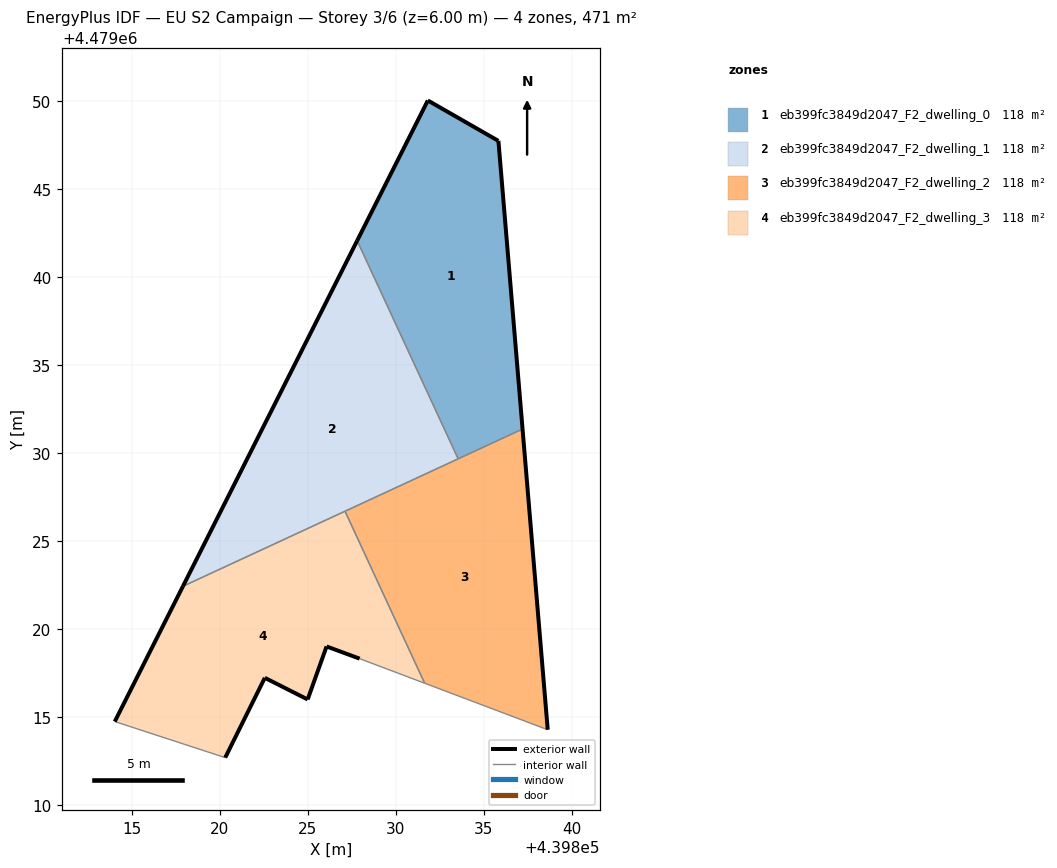
=== STOREY PLAN SPEC (per zone: floor XY polygon, exterior-wall plan segments, windows/doors) ===
zone 1: eb399fc3849d2047_F2_dwelling_0  (117.6 m²)
  floor: (439837.20, 4479031.36) (439835.83, 4479047.72) (439831.82, 4479050.02) (439827.81, 4479042.06) (439833.55, 4479029.66)
  exterior wall: (439827.81, 4479042.06) – (439831.82, 4479050.02)  [8.9 m]
  exterior wall: (439831.82, 4479050.02) – (439835.83, 4479047.72)  [4.6 m]
  exterior wall: (439835.83, 4479047.72) – (439837.20, 4479031.36)  [16.4 m]
  interior walls: 2
zone 2: eb399fc3849d2047_F2_dwelling_1  (117.6 m²)
  floor: (439833.55, 4479029.66) (439827.81, 4479042.06) (439817.91, 4479022.42)
  exterior wall: (439817.91, 4479022.42) – (439827.81, 4479042.06)  [22.0 m]
  interior walls: 3
zone 3: eb399fc3849d2047_F2_dwelling_2  (117.6 m²)
  floor: (439838.63, 4479014.28) (439837.20, 4479031.36) (439827.12, 4479026.69) (439831.64, 4479016.92)
  exterior wall: (439837.20, 4479031.36) – (439838.63, 4479014.28)  [17.1 m]
  interior walls: 4
zone 4: eb399fc3849d2047_F2_dwelling_3  (117.6 m²)
  floor: (439831.64, 4479016.92) (439827.12, 4479026.69) (439817.91, 4479022.42) (439814.04, 4479014.74) (439820.31, 4479012.69) (439822.56, 4479017.22) (439825.00, 4479016.00) (439826.07, 4479019.01) (439827.95, 4479018.31)
  exterior wall: (439827.95, 4479018.31) – (439826.07, 4479019.01)  [2.0 m]
  exterior wall: (439826.07, 4479019.01) – (439825.00, 4479016.00)  [3.2 m]
  exterior wall: (439825.00, 4479016.00) – (439822.56, 4479017.22)  [2.7 m]
  exterior wall: (439822.56, 4479017.22) – (439820.31, 4479012.69)  [5.1 m]
  exterior wall: (439814.04, 4479014.74) – (439817.91, 4479022.42)  [8.6 m]
  interior walls: 4

=== DERIVED (storey summary) ===
Building: EU S2 Campaign
Storey: 3 of 6  (floor level z = 6.00 m)
Storey gross floor area: 470.6 m²
Zones on this storey: 4
  - eb399fc3849d2047_F2_dwelling_0: floor 117.6 m²; exterior wall 30.0 m (89.9 m²); WWR 0.0%
  - eb399fc3849d2047_F2_dwelling_1: floor 117.6 m²; exterior wall 22.0 m (66.0 m²); WWR 0.0%
  - eb399fc3849d2047_F2_dwelling_2: floor 117.6 m²; exterior wall 17.1 m (51.4 m²); WWR 0.0%
  - eb399fc3849d2047_F2_dwelling_3: floor 117.6 m²; exterior wall 21.6 m (64.8 m²); WWR 0.0%
Zone adjacency (shared interzone walls):
  - eb399fc3849d2047_F2_dwelling_0 ↔ eb399fc3849d2047_F2_dwelling_1
  - eb399fc3849d2047_F2_dwelling_0 ↔ eb399fc3849d2047_F2_dwelling_2
  - eb399fc3849d2047_F2_dwelling_1 ↔ eb399fc3849d2047_F2_dwelling_2
  - eb399fc3849d2047_F2_dwelling_1 ↔ eb399fc3849d2047_F2_dwelling_3
  - eb399fc3849d2047_F2_dwelling_2 ↔ eb399fc3849d2047_F2_dwelling_3